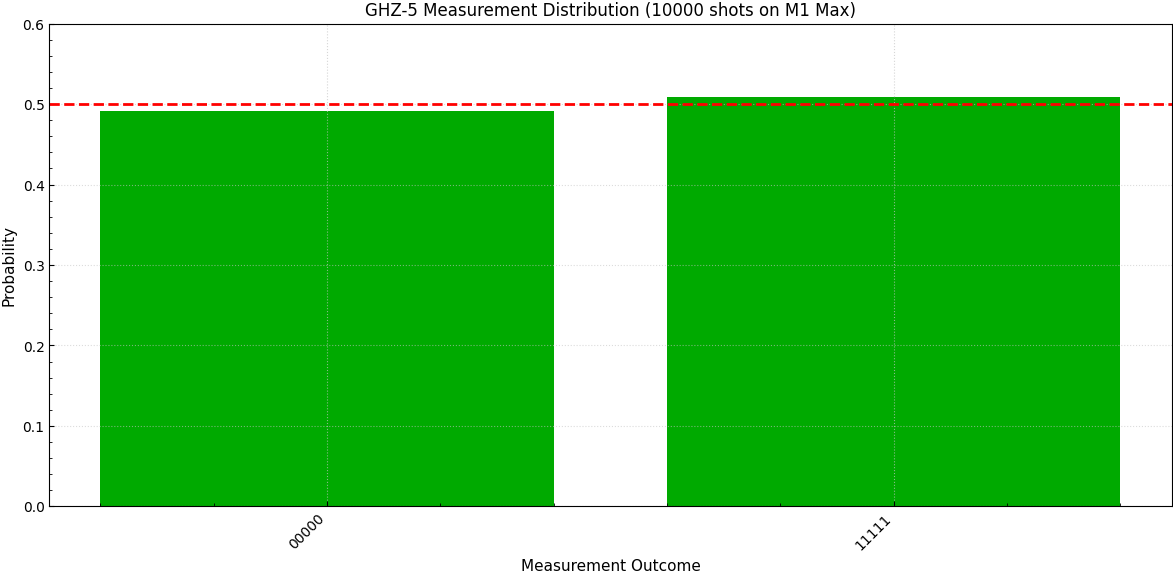

The data file committed next to this chart (first rows):
bitstring, count, probability
00000, 4910, 0.491
11111, 5090, 0.509
